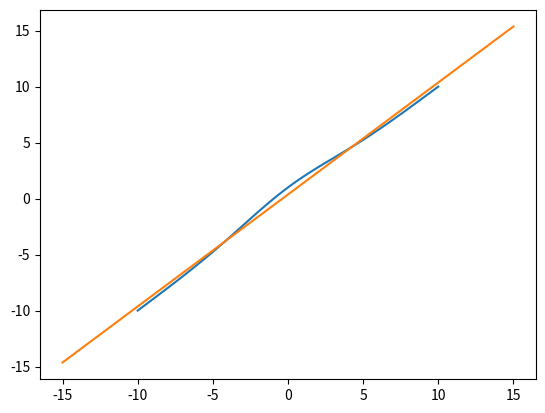

Generate this figure with matplotlib:
# -*- coding: utf-8 -*-
"""
Created on Sun Feb 19 19:34:13 2023

[redacted]
"""

import numpy as np
from numpy.polynomial import hermite
import matplotlib.pyplot as plt

mu = 0.0
sigma = 3.0
x = np.linspace(-10, 10, 100)
y = np.exp(-0.5*((x-mu)/sigma)**2)+x

c = hermite.hermfit(x,y,1)

xx = np.linspace(-15, 15, 100)
yy = hermite.hermval(xx, c)

plt.plot(x,y)
plt.plot(xx,yy)
